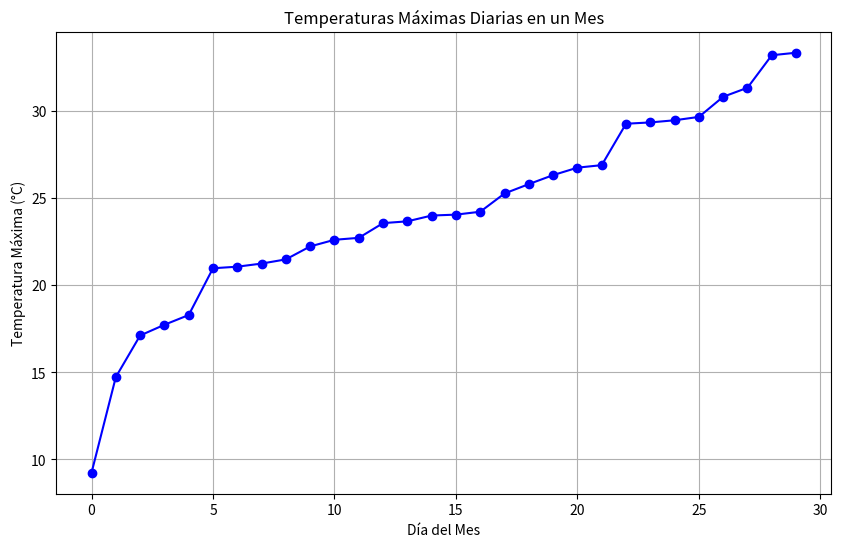

Write Python code to recreate this figure.
"""
Simulacion distribución de temperaturas en una ciudad a lo largo de un mes
"""
import numpy as np
import matplotlib.pyplot as plt
if __name__ == "__main__":
    # Paso 1: Generar datos simulados
    np.random.seed(0)  # Para reproducibilidad
    dias_del_mes = 30
    temperaturas = np.random.normal(loc=22, scale=5, size=dias_del_mes)  # Temperatura promedio 22, desviación 5
    temperaturas = np.sort(temperaturas)  # Simula una tendencia de cambio en las temperaturas

    # Paso 2: Visualizar los datos
    plt.figure(figsize=(10, 6))
    plt.plot(temperaturas, marker='o', linestyle='-', color='b')
    plt.title('Temperaturas Máximas Diarias en un Mes')
    plt.xlabel('Día del Mes')
    plt.ylabel('Temperatura Máxima (°C)')
    plt.grid(True)
    plt.show()